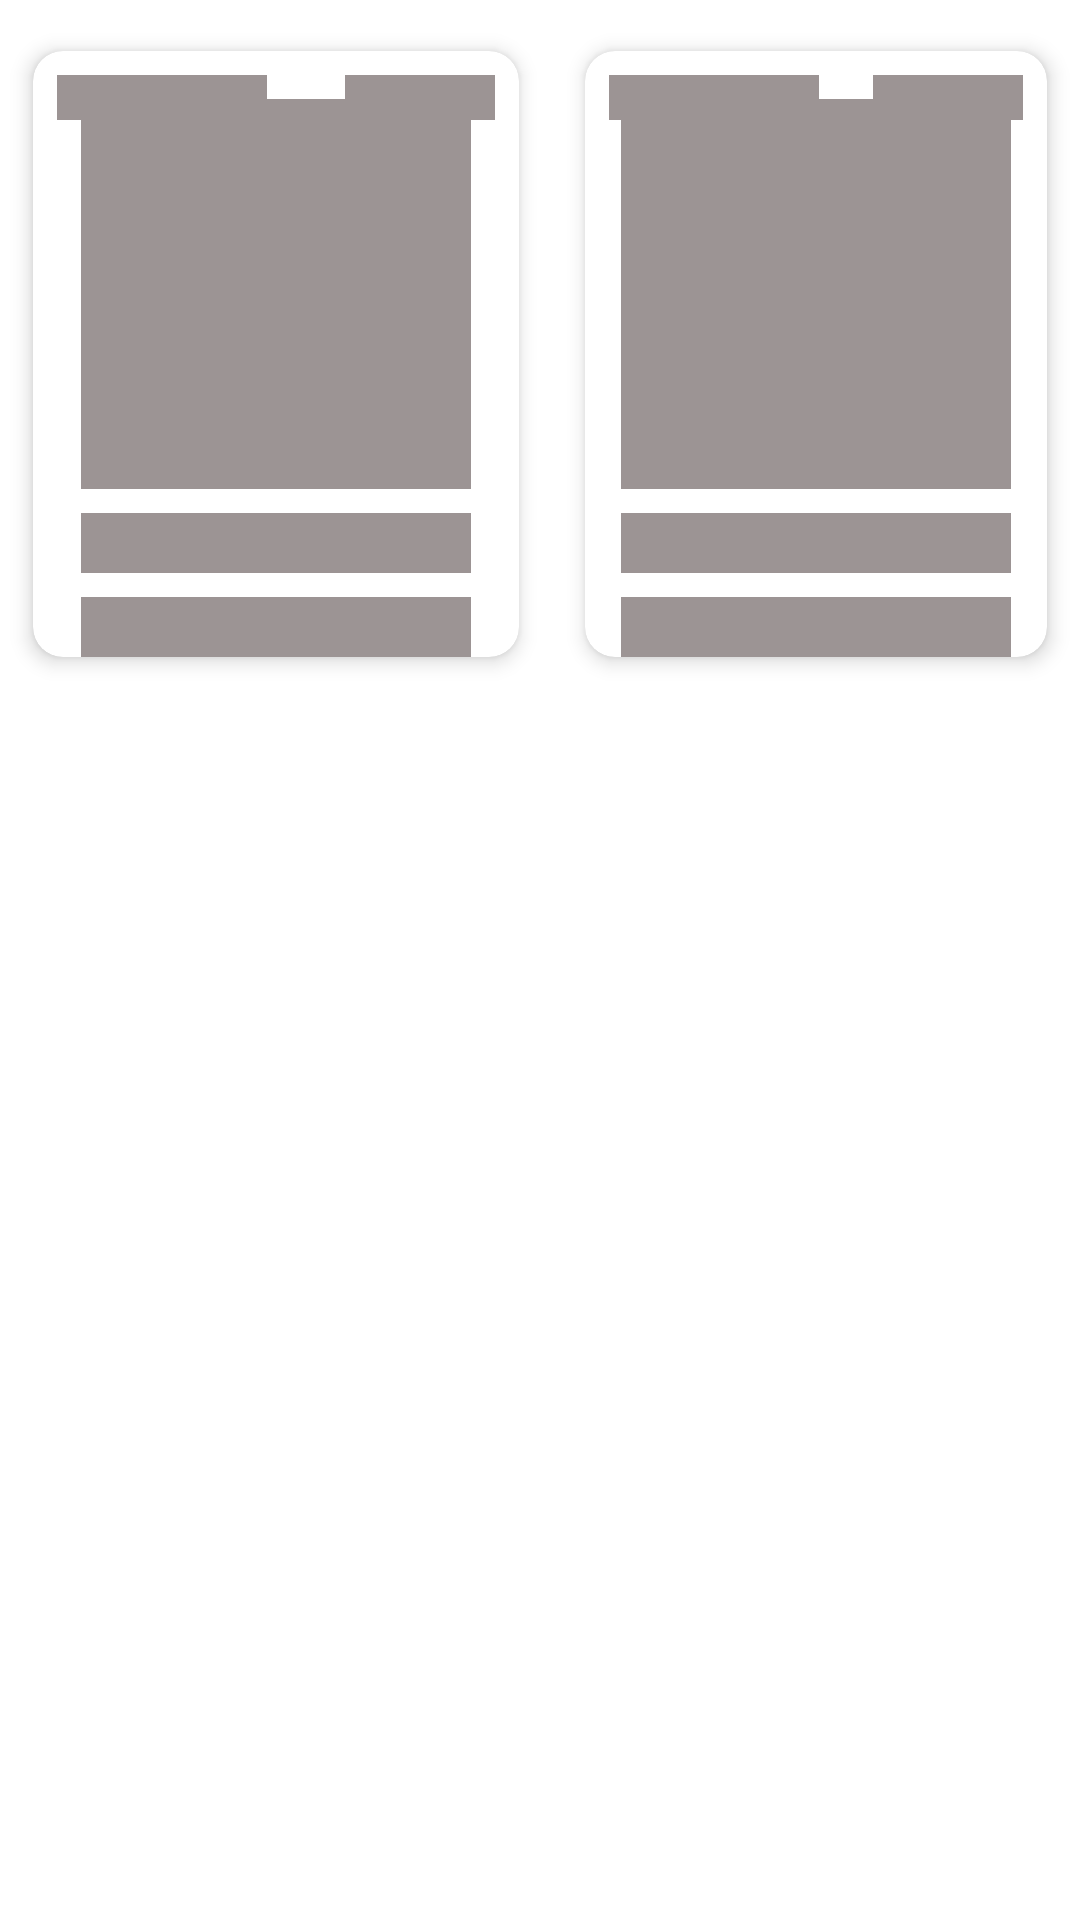

The Android layout XML behind this screen, and the referenced resources:
<!-- AndroidManifest.xml: application theme Theme.ContinueIntegrationProject -->
<!-- res/layout/goal_grid_load.xml -->
<?xml version="1.0" encoding="utf-8"?>
<LinearLayout
    xmlns:android="http://schemas.android.com/apk/res/android"
    xmlns:app="http://schemas.android.com/apk/res-auto"
    xmlns:tools="http://schemas.android.com/tools"
    android:layout_width="match_parent"
    android:layout_height="wrap_content"
    android:orientation="horizontal">
<LinearLayout
    android:layout_width="wrap_content"
    android:layout_height="wrap_content">
    <androidx.cardview.widget.CardView
        android:id="@+id/goalCard1"
        android:layout_width="match_parent"
        android:layout_height="wrap_content"
        android:layout_marginStart="4dp"
        android:layout_marginTop="8dp"
        android:layout_marginEnd="4dp"
        app:cardCornerRadius="10dp"
        app:cardElevation="4dp"
        app:cardUseCompatPadding="true"
        app:layout_constraintEnd_toEndOf="parent"
        app:layout_constraintHorizontal_bias="1.0"
        app:layout_constraintStart_toStartOf="parent"
        app:layout_constraintTop_toTopOf="parent">

        <androidx.constraintlayout.widget.ConstraintLayout
            android:layout_width="match_parent"
            android:layout_height="wrap_content"
            android:layout_marginStart="8dp"
            android:layout_marginTop="8dp"
            android:layout_marginEnd="8dp">

            <ImageView
                android:id="@+id/imgGoal1"
                android:layout_width="130dp"
                android:layout_height="130dp"
                android:layout_marginStart="8dp"
                android:layout_marginTop="8dp"
                android:layout_marginEnd="8dp"
                android:background="@color/plaeholderBg"
                android:contentDescription="@string/goal_image"
                app:layout_constraintEnd_toEndOf="parent"
                app:layout_constraintStart_toStartOf="parent"
                app:layout_constraintTop_toTopOf="parent"/>

            <View
                android:id="@+id/tvGoal1"
                android:layout_width="130dp"
                android:layout_height="20dp"
                android:layout_marginStart="8dp"
                android:layout_marginTop="8dp"
                android:layout_marginEnd="8dp"
                android:text="@string/goal_name"
                android:textSize="20sp"
                android:background="@color/plaeholderBg"
                app:layout_constraintEnd_toEndOf="parent"
                app:layout_constraintStart_toStartOf="parent"
                app:layout_constraintTop_toBottomOf="@+id/imgGoal1" />

            <View
                android:id="@+id/tvAmount1"
                android:layout_width="130dp"
                android:layout_height="20dp"
                android:layout_marginStart="8dp"
                android:layout_marginTop="8dp"
                android:layout_marginEnd="8dp"
                android:text="@string/amount"
                android:textSize="20sp"
                android:background="@color/plaeholderBg"
                app:layout_constraintEnd_toEndOf="parent"
                app:layout_constraintStart_toStartOf="parent"
                app:layout_constraintTop_toBottomOf="@+id/tvGoal1" />

            <View
                android:id="@+id/tvProgression1"
                android:layout_width="70dp"
                android:layout_height="15dp"
                android:padding="8dp"
                android:text="Progression"
                android:textSize="15sp"
                android:background="@color/plaeholderBg"
                app:layout_constraintStart_toStartOf="parent"
                app:layout_constraintTop_toTopOf="parent" />

            <View
                android:id="@+id/tvProgress1"
                android:layout_width="50dp"
                android:layout_height="15dp"
                android:padding="8dp"
                android:text="65"
                android:background="@color/plaeholderBg"
                android:textSize="15sp"
                app:layout_constraintEnd_toEndOf="parent"
                app:layout_constraintTop_toTopOf="parent" />
        </androidx.constraintlayout.widget.ConstraintLayout>
    </androidx.cardview.widget.CardView>
</LinearLayout>
<LinearLayout
    android:layout_width="wrap_content"
    android:layout_height="wrap_content">
    <androidx.cardview.widget.CardView
        android:id="@+id/goalCard2"
        android:layout_width="wrap_content"
        android:layout_height="wrap_content"
        android:layout_marginStart="4dp"
        android:layout_marginTop="8dp"
        android:layout_marginEnd="4dp"
        app:cardCornerRadius="10dp"
        app:cardElevation="4dp"
        app:cardUseCompatPadding="true"
        app:layout_constraintEnd_toEndOf="parent"
        app:layout_constraintHorizontal_bias="1.0"
        app:layout_constraintStart_toStartOf="parent"
        app:layout_constraintTop_toTopOf="parent">

        <androidx.constraintlayout.widget.ConstraintLayout
            android:layout_width="match_parent"
            android:layout_height="wrap_content"
            android:layout_marginStart="8dp"
            android:layout_marginTop="8dp"
            android:layout_marginEnd="8dp">

            <ImageView
                android:id="@+id/imgGoal"
                android:layout_width="130dp"
                android:layout_height="130dp"
                android:layout_marginStart="8dp"
                android:layout_marginTop="8dp"
                android:layout_marginEnd="8dp"
                android:background="@color/plaeholderBg"
                android:contentDescription="@string/goal_image"
                app:layout_constraintEnd_toEndOf="parent"
                app:layout_constraintStart_toStartOf="parent"
                app:layout_constraintTop_toTopOf="parent"/>

            <View
                android:id="@+id/tvGoal"
                android:layout_width="130dp"
                android:layout_height="20dp"
                android:layout_marginStart="8dp"
                android:layout_marginTop="8dp"
                android:layout_marginEnd="8dp"
                android:text="@string/goal_name"
                android:textSize="20sp"
                android:background="@color/plaeholderBg"
                app:layout_constraintEnd_toEndOf="parent"
                app:layout_constraintStart_toStartOf="parent"
                app:layout_constraintTop_toBottomOf="@+id/imgGoal" />

            <View
                android:id="@+id/tvAmount"
                android:layout_width="130dp"
                android:layout_height="20dp"
                android:layout_marginStart="8dp"
                android:layout_marginTop="8dp"
                android:layout_marginEnd="8dp"
                android:text="@string/amount"
                android:textSize="20sp"
                android:background="@color/plaeholderBg"
                app:layout_constraintEnd_toEndOf="parent"
                app:layout_constraintStart_toStartOf="parent"
                app:layout_constraintTop_toBottomOf="@+id/tvGoal" />

            <View
                android:id="@+id/tvProgression"
                android:layout_width="70dp"
                android:layout_height="15dp"
                android:padding="8dp"
                android:text="Progression"
                android:textSize="15sp"
                android:background="@color/plaeholderBg"
                app:layout_constraintStart_toStartOf="parent"
                app:layout_constraintTop_toTopOf="parent" />

            <View
                android:id="@+id/tvProgress"
                android:layout_width="50dp"
                android:layout_height="15dp"
                android:padding="8dp"
                android:text="65"
                android:background="@color/plaeholderBg"
                android:textSize="15sp"
                app:layout_constraintEnd_toEndOf="parent"
                app:layout_constraintTop_toTopOf="parent" />
        </androidx.constraintlayout.widget.ConstraintLayout>
    </androidx.cardview.widget.CardView>
</LinearLayout>
</LinearLayout>
<!-- resources referenced by this layout -->
<resources>
  <color name="plaeholderBg">#9C9494</color>
  <style name="Theme.ContinueIntegrationProject" parent="Theme.MaterialComponents.DayNight.DarkActionBar">
          
          <item name="colorPrimary">@color/purple_500</item>
          <item name="colorPrimaryVariant">@color/purple_700</item>
          <item name="colorOnPrimary">@color/white</item>
          
          <item name="colorSecondary">@color/teal_200</item>
          <item name="colorSecondaryVariant">@color/teal_700</item>
          <item name="colorOnSecondary">@color/black</item>
          
          <item name="android:statusBarColor">?attr/colorPrimaryVariant</item>
          
      </style>
  <color name="purple_500">#FF6200EE</color>
  <color name="purple_700">#FF3700B3</color>
  <color name="white">#FFFFFFFF</color>
  <color name="teal_200">#FF03DAC5</color>
  <color name="teal_700">#FF018786</color>
  <color name="black">#FF000000</color>
</resources>
